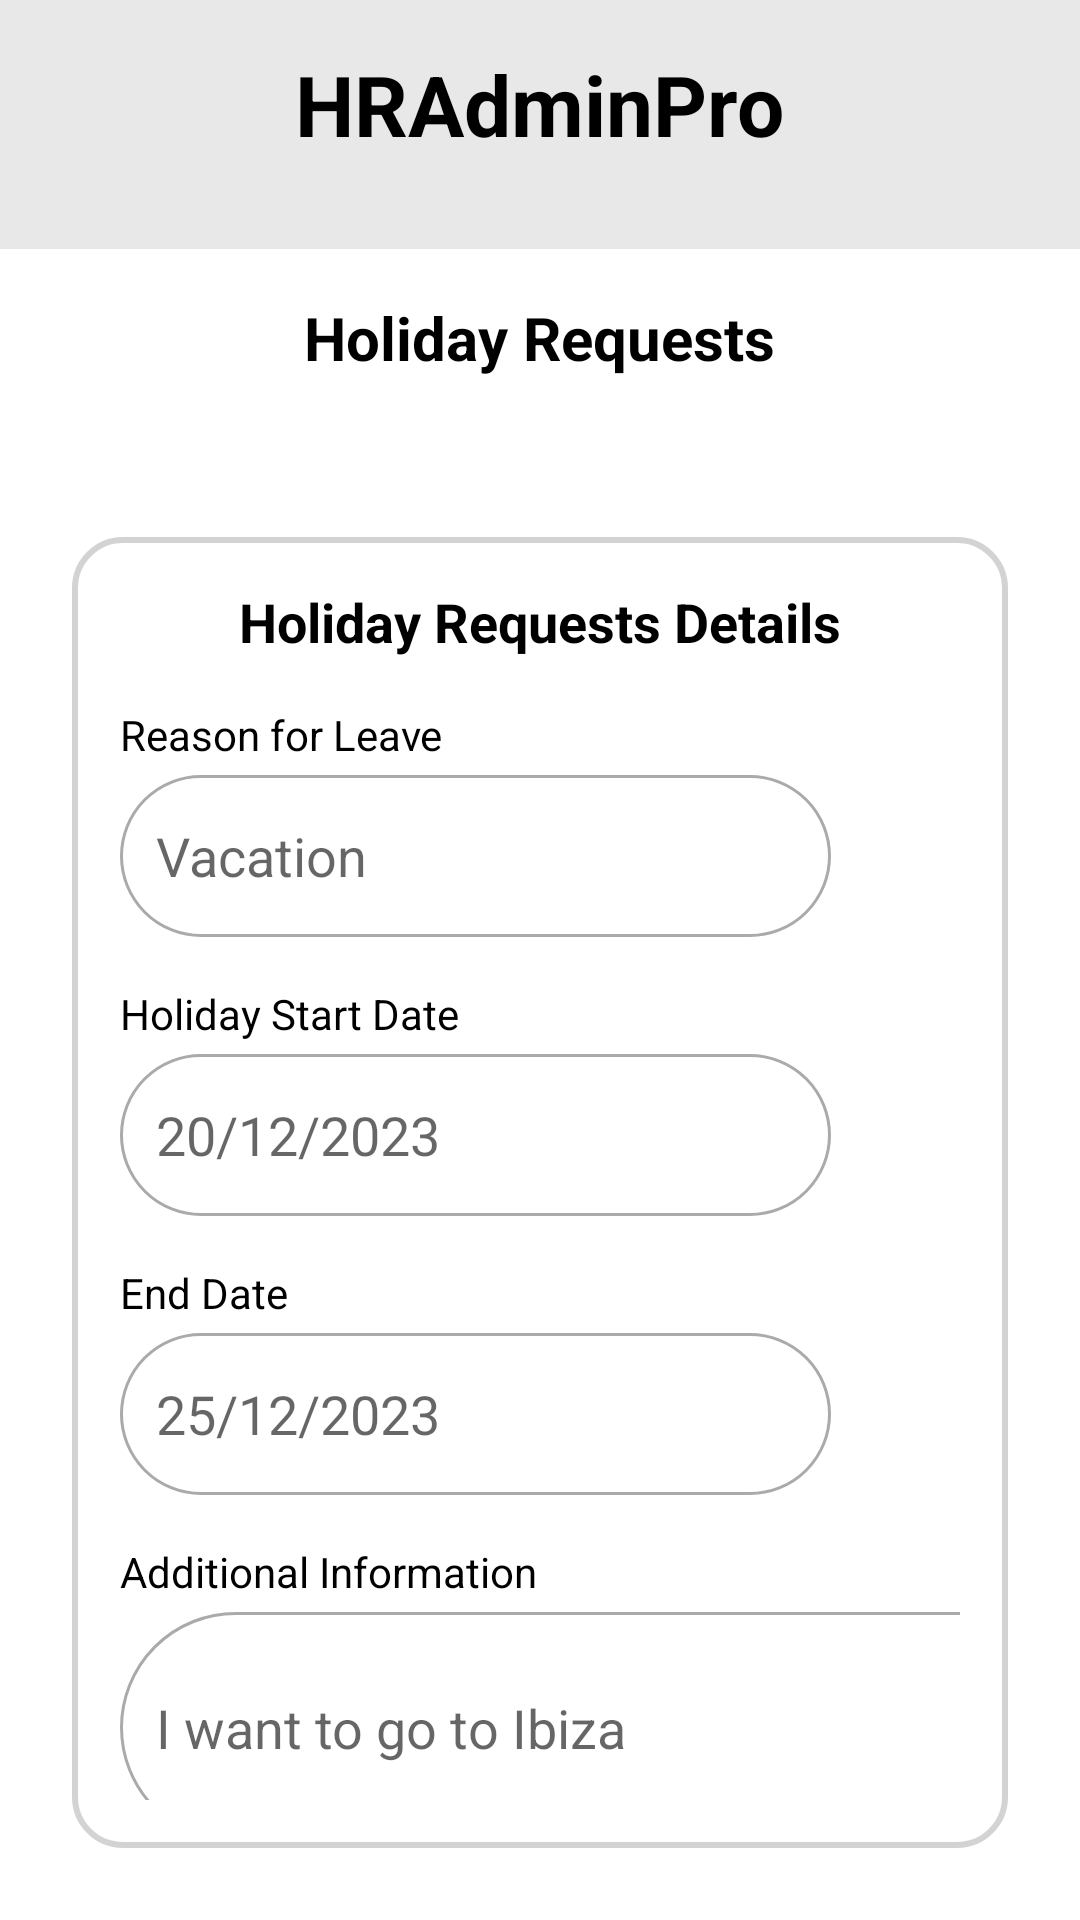

Reconstruct the res/layout file that produces this screen, plus the resources it refers to.
<!-- AndroidManifest.xml: application theme Theme.Application2 -->
<!-- res/layout/activity_view_holiday_request.xml -->
<?xml version="1.0" encoding="utf-8"?>
<RelativeLayout xmlns:android="http://schemas.android.com/apk/res/android"
    xmlns:tools="http://schemas.android.com/tools"
    android:layout_width="match_parent"
    android:layout_height="match_parent"
    xmlns:app="http://schemas.android.com/apk/res-auto"
    android:background="@android:color/white"
    tools:context=".ViewHolidayRequestActivity">

    
    <LinearLayout
        android:id="@+id/headerSection"
        android:layout_width="match_parent"
        android:layout_height="83dp"
        android:orientation="vertical"
        android:background="#E8E8E8"
        android:padding="16dp">

        
        <TextView
            android:id="@+id/hrAdminProTitle"
            android:layout_width="wrap_content"
            android:layout_height="wrap_content"
            android:text="@string/hradminpro"
            android:textSize="28sp"
            android:textStyle="bold"
            android:textColor="@android:color/black"
            android:gravity="center"
            android:layout_gravity="center_horizontal" />
    </LinearLayout>

    
    <RelativeLayout
        android:id="@+id/backButtonSection"
        android:layout_width="match_parent"
        android:layout_height="wrap_content"
        android:padding="16dp"
        android:layout_below="@id/headerSection">

        
        <ImageView
            android:id="@+id/backButton5"
            android:layout_width="40dp"
            android:layout_height="40dp"
            android:src="@drawable/ic_back"
            android:contentDescription="@string/back"
            app:tint="#FF5722"
            android:layout_alignParentStart="true"
            android:layout_centerVertical="true" />

        
        <TextView
            android:id="@+id/pageTitle"
            android:layout_width="wrap_content"
            android:layout_height="wrap_content"
            android:text="@string/Holiday_request_title"
            android:textSize="20sp"
            android:textStyle="bold"
            android:textColor="@android:color/black"
            android:layout_centerHorizontal="true"
            android:gravity="center_vertical" />
    </RelativeLayout>

    
    <LinearLayout
        android:layout_width="match_parent"
        android:layout_height="wrap_content"
        android:orientation="vertical"
        android:background="@drawable/rounded_white_card_with_border"
        android:padding="16dp"
        android:layout_margin="24dp"
        android:layout_below="@id/backButtonSection">

        
        <TextView
            android:layout_width="wrap_content"
            android:layout_height="wrap_content"
            android:text="@string/holiday_requests_details_title"
            android:textSize="18sp"
            android:textStyle="bold"
            android:textColor="@android:color/black"
            android:layout_marginBottom="16dp"
            android:layout_gravity="center_horizontal" />

        
        <TextView
            android:layout_width="wrap_content"
            android:layout_height="wrap_content"
            android:text="@string/reason_for_leave_header1"
            android:textSize="14sp"
            android:textColor="@android:color/black"
            android:layout_marginBottom="4dp" />
        <EditText
            android:id="@+id/etReason"
            android:layout_width="237dp"
            android:layout_height="54dp"
            android:autofillHints="name"
            android:hint="@string/vacation"
            android:background="@drawable/rounded_edittext"
            android:inputType="text"
            android:padding="12dp"
            android:layout_marginBottom="16dp"
             />

        
        <TextView
            android:layout_width="wrap_content"
            android:layout_height="wrap_content"
            android:text="@string/holiday_start_date"
            android:textSize="14sp"
            android:textColor="@android:color/black"
            android:layout_marginBottom="4dp" />
        <EditText
            android:id="@+id/etHolidayStartDate"
            android:layout_width="237dp"
            android:layout_height="54dp"
            android:autofillHints="date"
            android:hint="@string/random_date"
            android:background="@drawable/rounded_edittext"
            android:inputType="date"
            android:padding="12dp"
            android:layout_marginBottom="16dp" />

        
        <TextView
            android:layout_width="wrap_content"
            android:layout_height="wrap_content"
            android:text="@string/end_date"
            android:textSize="14sp"
            android:textColor="@android:color/black"
            android:layout_marginBottom="4dp" />
        <EditText
            android:id="@+id/etEndDate"
            android:layout_width="237dp"
            android:layout_height="54dp"
            android:autofillHints="date"
            android:hint="@string/random_end_date"
            android:background="@drawable/rounded_edittext"
            android:inputType="date"
            android:padding="12dp"
            android:layout_marginBottom="16dp" />

        
        <TextView
            android:layout_width="wrap_content"
            android:layout_height="wrap_content"
            android:text="@string/additional_information"
            android:textSize="14sp"
            android:textColor="@android:color/black"
            android:layout_marginBottom="4dp" />
        <EditText
            android:id="@+id/etAdditionalComments"
            android:layout_width="337dp"
            android:layout_height="77dp"
            android:autofillHints="name"
            android:hint="@string/random_information"
            android:background="@drawable/rounded_edittext"
            android:inputType="textMultiLine"
            android:padding="12dp"
            android:layout_marginBottom="16dp" />

        
        <LinearLayout
            style="?android:attr/buttonBarStyle"
            android:layout_width="match_parent"
            android:layout_height="wrap_content"
            android:orientation="horizontal"
            android:gravity="center"
            android:layout_marginTop="16dp">

            
            <Button
                android:id="@+id/rejectButton"
                style="?android:attr/buttonBarButtonStyle"
                android:layout_width="wrap_content"
                android:layout_height="wrap_content"
                android:background="@drawable/rounded_red_button"
                android:text="@string/reject_btn"
                android:textColor="@android:color/white"
                android:textSize="18sp"
                android:layout_marginEnd="16dp"
                android:textStyle="bold"
                android:textAllCaps="false"
                android:padding="12dp"
                android:minWidth="160dp"
                android:maxWidth="320dp" />

            
            <Button
                android:id="@+id/approveButton"
                style="?android:attr/buttonBarButtonStyle"
                android:layout_width="wrap_content"
                android:layout_height="wrap_content"
                android:textSize="18sp"
                android:background="@drawable/rounded_green_button"
                android:text="@string/approve_btn"
                android:textColor="@android:color/white"
                android:layout_marginStart="16dp"
                android:textStyle="bold"
                android:textAllCaps="false"
                android:padding="12dp"
                android:minWidth="160dp"
                android:maxWidth="320dp" />
    </LinearLayout>
    </LinearLayout>
</RelativeLayout>
<!-- resources referenced by this layout -->
<resources>
  <!-- drawable rounded_edittext (drawable) -->
  <selector xmlns:android="http://schemas.android.com/apk/res/android">
      
      <item android:state_focused="true">
          <shape>
              <solid android:color="@android:color/white" />
              
              <corners android:radius="50dp" />
              <stroke android:width="2dp" android:color="@android:color/holo_blue_light" />
          </shape>
      </item>
  
      
      <item>
          <shape>
              <solid android:color="@android:color/white" />
              
              <corners android:radius="50dp" />
              <stroke android:width="1dp" android:color="@android:color/darker_gray" />
          </shape>
      </item>
  </selector>
  <!-- drawable rounded_green_button (drawable) -->
  <shape xmlns:android="http://schemas.android.com/apk/res/android"
      android:shape="rectangle">
      <solid android:color="#34C759" />
      <corners android:radius="8dp" />
  </shape>
  <!-- drawable rounded_white_card_with_border (drawable) -->
  <?xml version="1.0" encoding="utf-8"?>
  <shape xmlns:android="http://schemas.android.com/apk/res/android">
      <solid android:color="@android:color/white" />
      <stroke android:width="2dp" android:color="#D3D3D3" />
      <corners android:radius="16dp" />
  </shape>
  <string name="Holiday_request_title">Holiday Requests</string>
  <string name="additional_information">Additional Information</string>
  <string name="approve_btn">Approve</string>
  <string name="back">Back</string>
  <string name="end_date">End Date</string>
  <string name="holiday_requests_details_title">Holiday Requests Details</string>
  <string name="holiday_start_date">Holiday Start Date</string>
  <string name="hradminpro">HRAdminPro</string>
  <string name="random_date">20/12/2023</string>
  <string name="random_end_date">25/12/2023</string>
  <string name="random_information">I want to go to Ibiza</string>
  <string name="reason_for_leave_header1">Reason for Leave</string>
  <string name="reject_btn">Reject</string>
  <string name="vacation">Vacation</string>
  <style name="Theme.Application2" parent="Base.Theme.Application2" />
  <style name="Base.Theme.Application2" parent="Theme.AppCompat.Light.NoActionBar">
          
          
      </style>
</resources>
